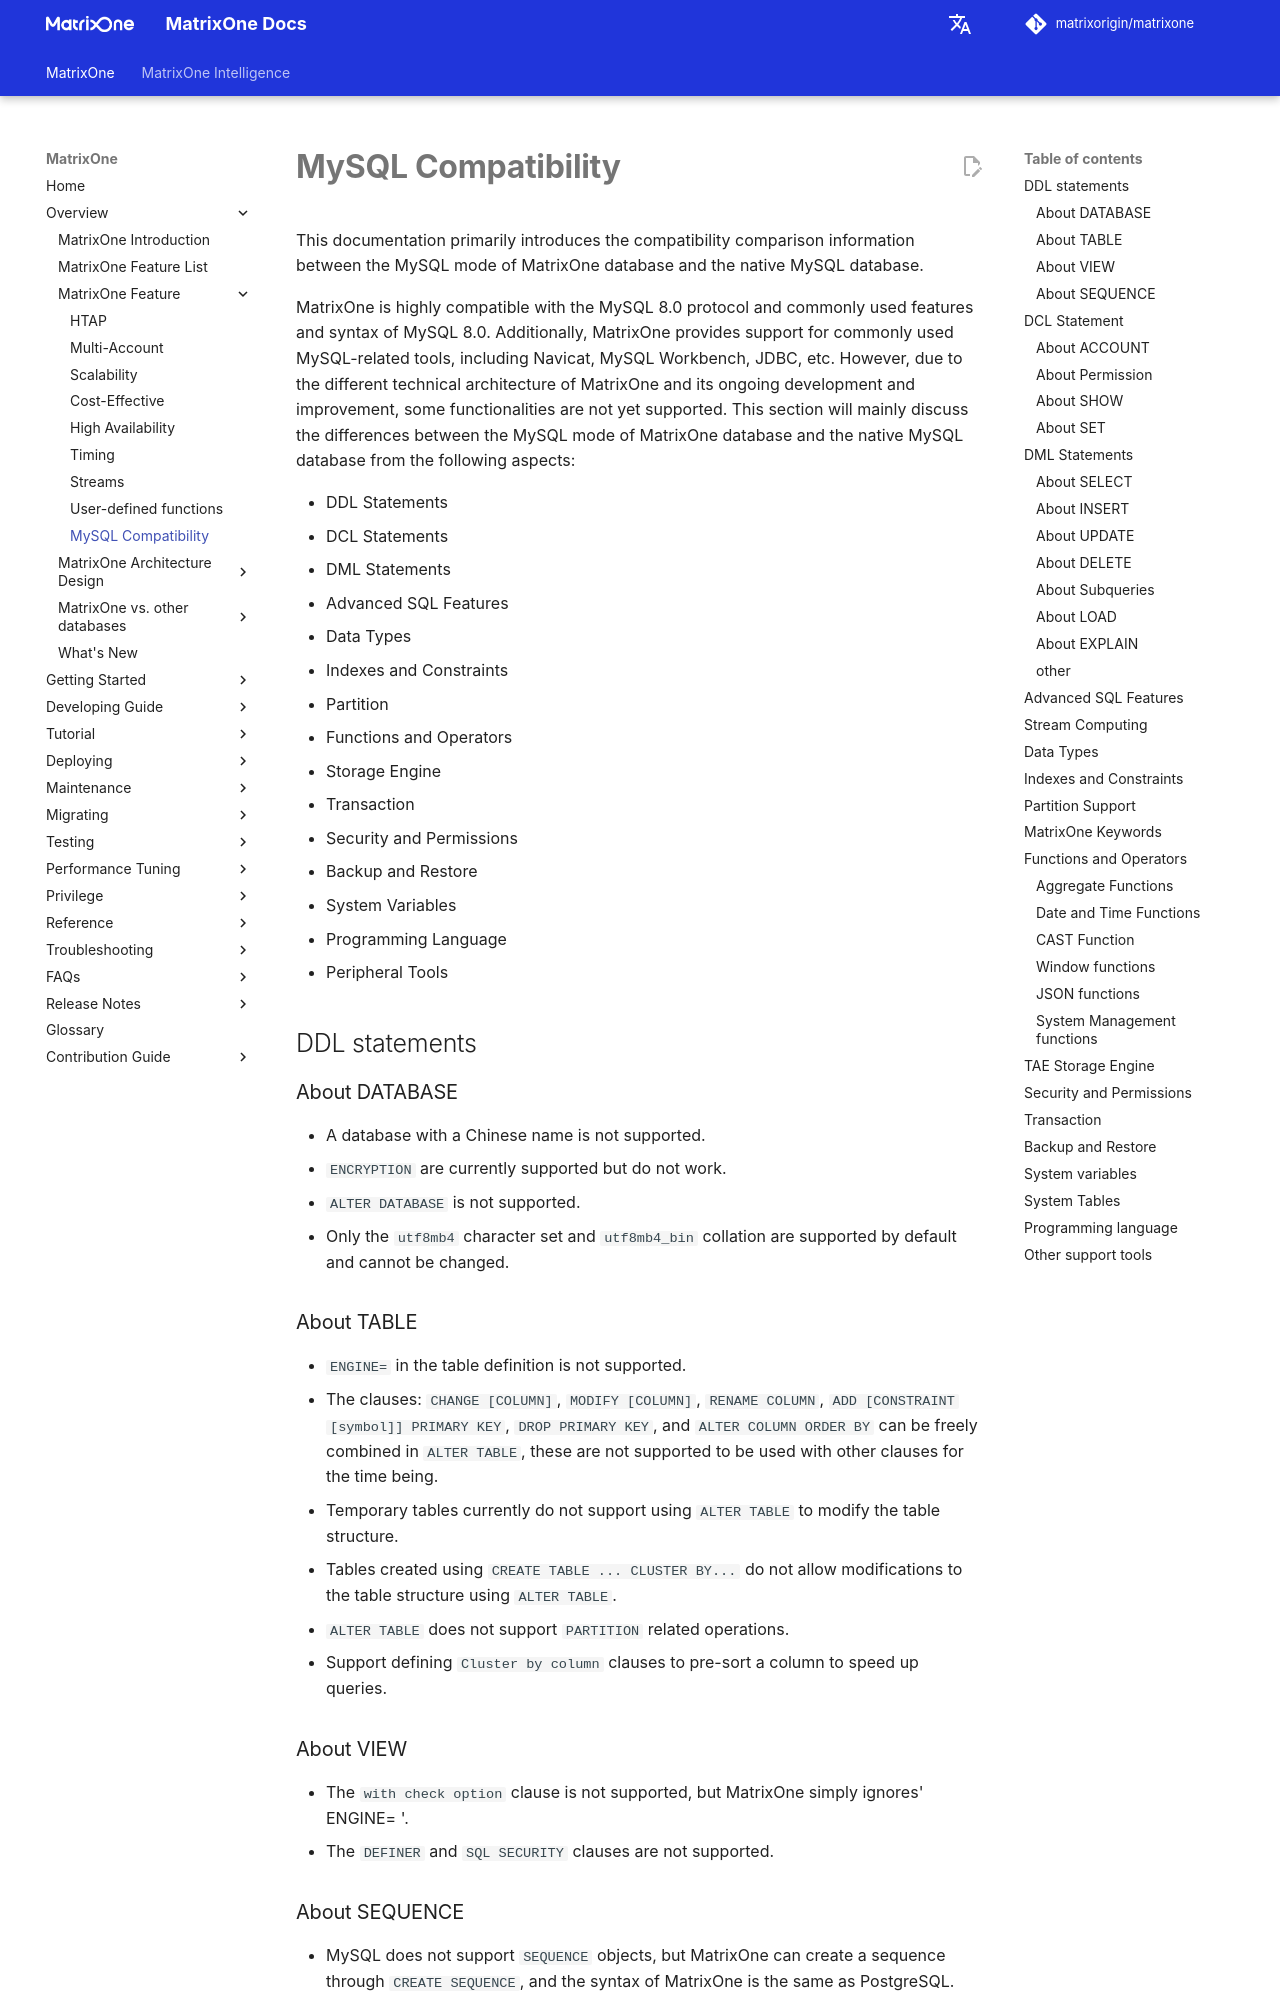

repository: matrixorigin/matrixorigin.io · page: v26.3.0.14/MatrixOne/Overview/feature/mysql-compatibility/index.html · generator: mkdocs

# **MySQL Compatibility**

This documentation primarily introduces the compatibility comparison information between the MySQL mode of MatrixOne database and the native MySQL database.

MatrixOne is highly compatible with the MySQL 8.0 protocol and commonly used features and syntax of MySQL 8.0. Additionally, MatrixOne provides support for commonly used MySQL-related tools, including Navicat, MySQL Workbench, JDBC, etc. However, due to the different technical architecture of MatrixOne and its ongoing development and improvement, some functionalities are not yet supported. This section will mainly discuss the differences between the MySQL mode of MatrixOne database and the native MySQL database from the following aspects:

- DDL Statements
- DCL Statements
- DML Statements
- Advanced SQL Features
- Data Types
- Indexes and Constraints
- Partition
- Functions and Operators
- Storage Engine
- Transaction
- Security and Permissions
- Backup and Restore
- System Variables
- Programming Language
- Peripheral Tools

## DDL statements

### About DATABASE

* A database with a Chinese name is not supported.
* `ENCRYPTION` are currently supported but do not work.
* `ALTER DATABASE` is not supported.
* Only the `utf8mb4` character set and `utf8mb4_bin` collation are supported by default and cannot be changed.

### About TABLE

* `ENGINE=` in the table definition is not supported.
* The clauses: `CHANGE [COLUMN]`, `MODIFY [COLUMN]`, `RENAME COLUMN`, `ADD [CONSTRAINT [symbol]] PRIMARY KEY`, `DROP PRIMARY KEY`, and `ALTER COLUMN ORDER BY` can be freely combined in `ALTER TABLE`, these are not supported to be used with other clauses for the time being.
* Temporary tables currently do not support using `ALTER TABLE` to modify the table structure.
* Tables created using `CREATE TABLE ... CLUSTER BY...` do not allow modifications to the table structure using `ALTER TABLE`.
* `ALTER TABLE` does not support `PARTITION` related operations.
* Support defining `Cluster by column` clauses to pre-sort a column to speed up queries.

### About VIEW

* The `with check option` clause is not supported, but MatrixOne simply ignores' ENGINE= '.
* The `DEFINER` and `SQL SECURITY` clauses are not supported.
